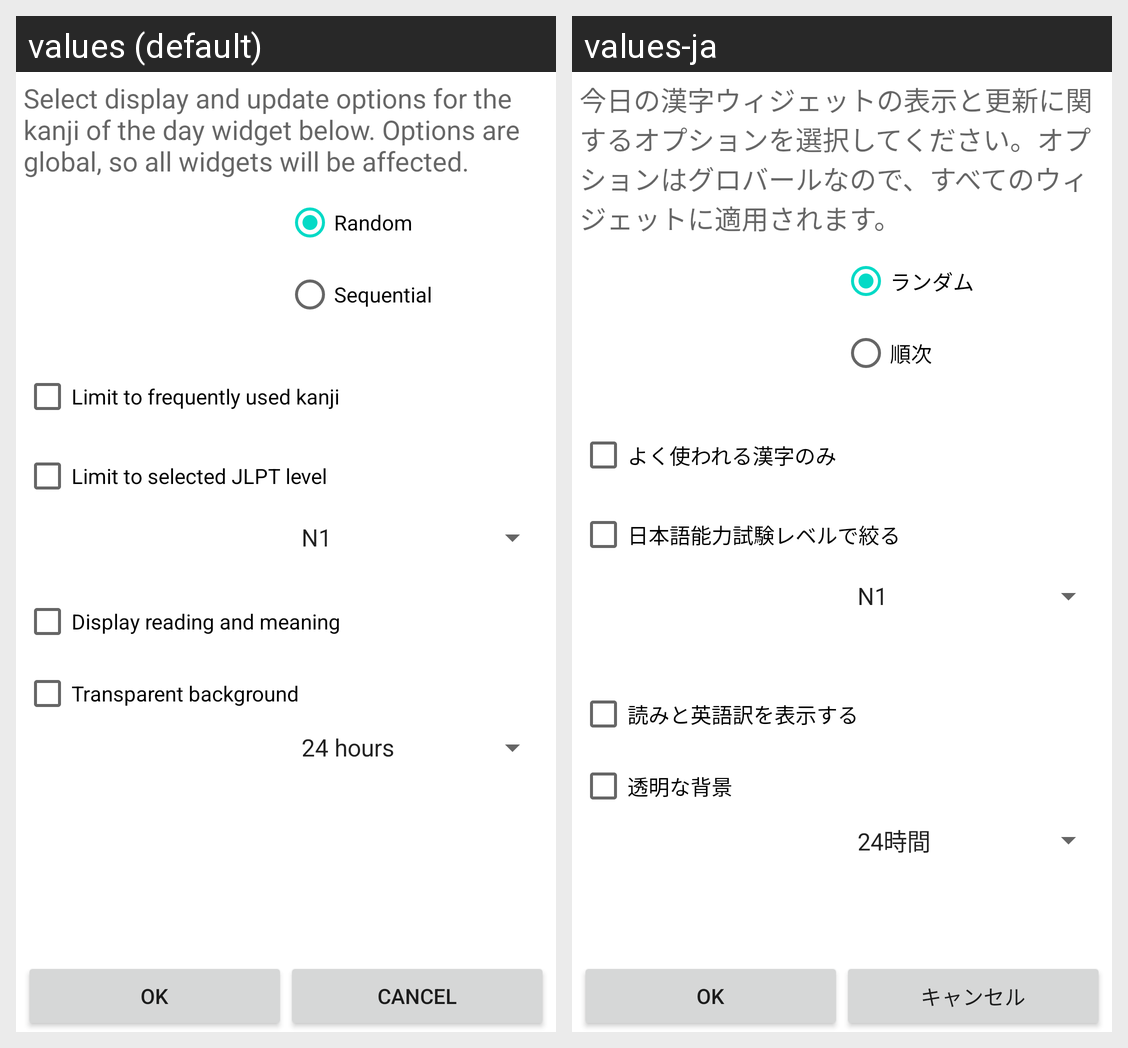

Translations of the strings shown on this Android screen, per locale in the grid:
Android screen res/layout/kod_widget_configure.xml rendered under 2 locales, left to right: values (default), values-ja. Device: Nexus 5 (rendered at 1080×1920; each locale shown at half size, 540×960, under a caption strip naming it); theme Theme.MaterialComponents.DayNight.NoActionBar.
Strings drawn on this screen, with the default value and each locale's value (text and hints the layout hard-codes, and strings that could not be matched under every locale, appear in the picture but are not listed):

kod_configure_message
  values: Select display and update options for the kanji of the day widget below. Options are global, so all widgets will be affected.
  values-ja: 今日の漢字ウィジェットの表示と更新に関するオプションを選択してください。オプションはグロバールなので、すべてのウィジェットに適用されます。

random
  values: Random
  values-ja: ランダム

sequential
  values: Sequential
  values-ja: 順次

limit_to_frequently_used_kanji
  values: Limit to frequently used kanji
  values-ja: よく使われる漢字のみ

limit_to_jlpt_level
  values: Limit to selected JLPT level
  values-ja: 日本語能力試験レベルで絞る

display_reading_and_meaning
  values: Display reading and meaning
  values-ja: 読みと英語訳を表示する

transparent_bg
  values: Transparent background
  values-ja: 透明な背景

ok
  values: OK
  values-ja: OK  [not translated; the default value is used]

cancel
  values: Cancel
  values-ja: キャンセル
